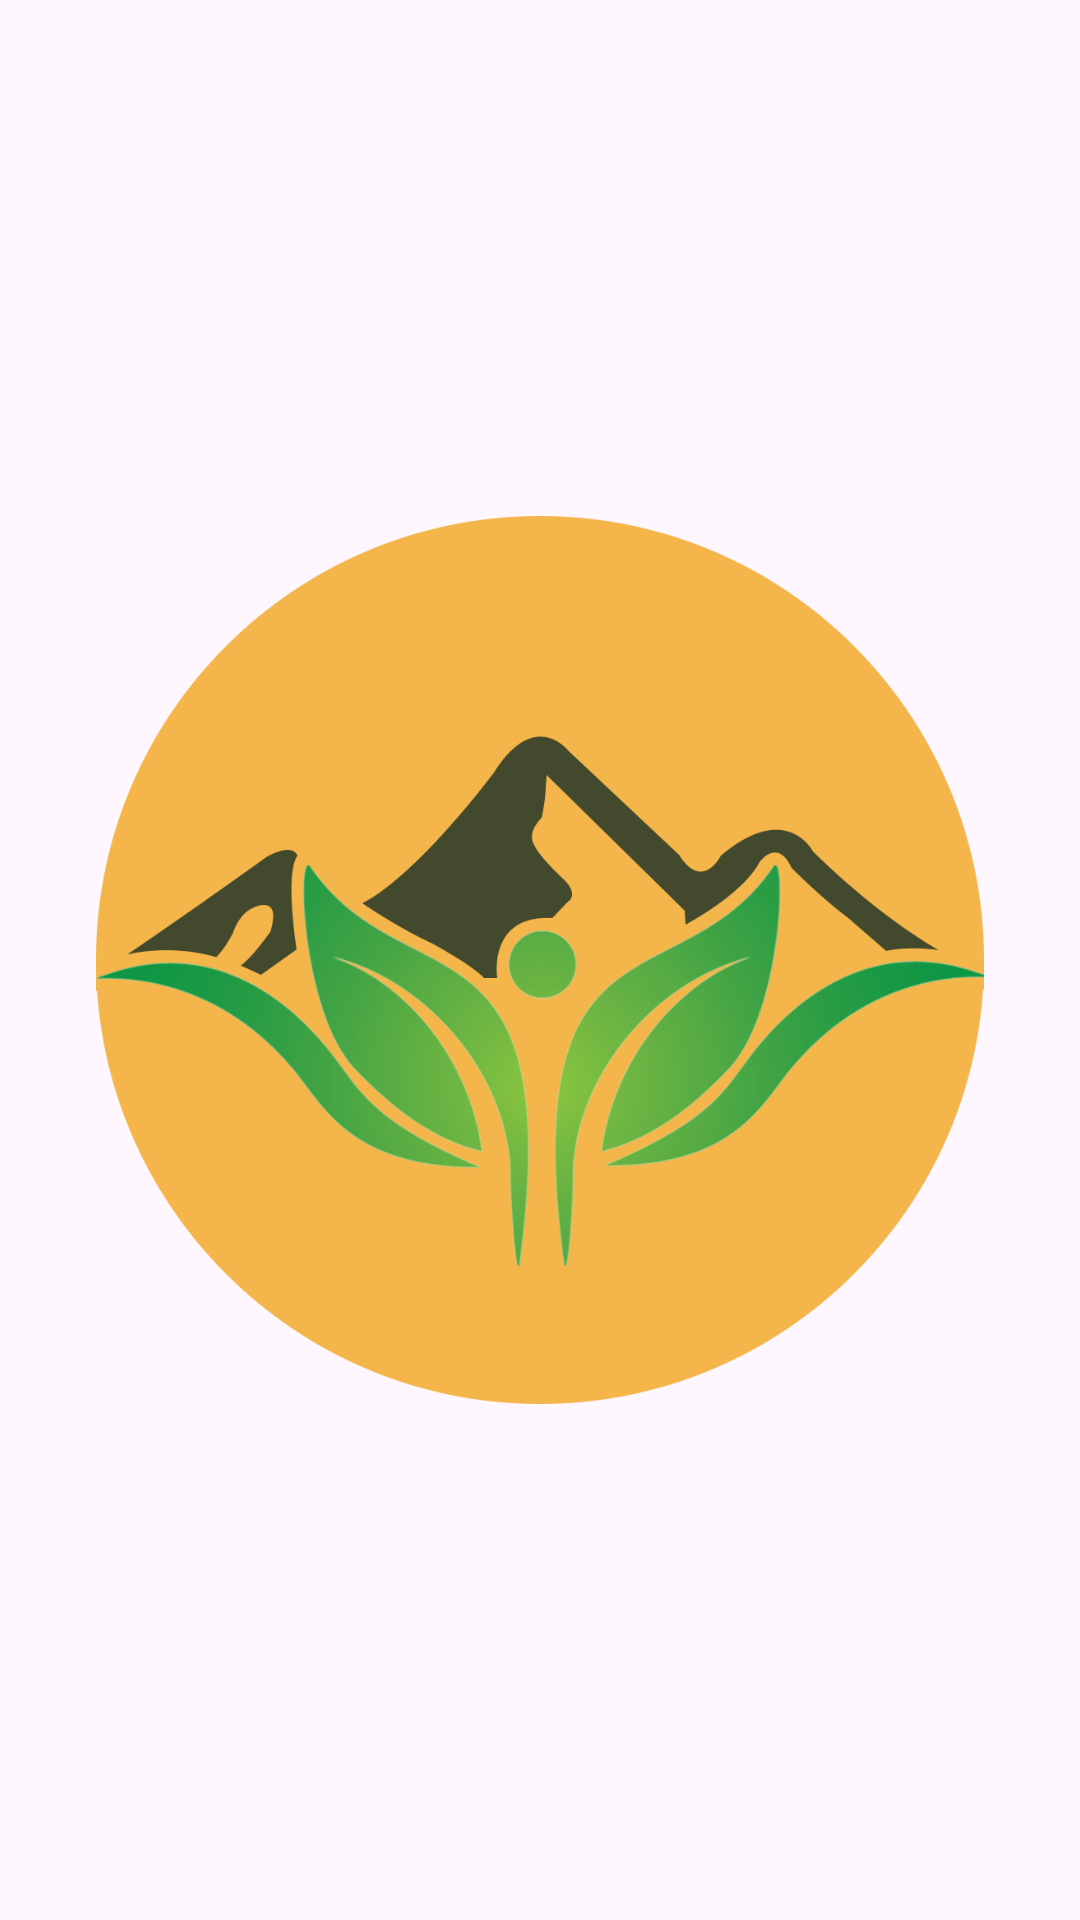

Here is an Android app screen rendered from its layout file. Give the layout XML and the strings, colors and styles it references.
<!-- AndroidManifest.xml: application theme Theme.TanahKu -->
<!-- res/layout/nav_header_main.xml -->
<?xml version="1.0" encoding="utf-8"?>
<LinearLayout xmlns:android="http://schemas.android.com/apk/res/android"
    xmlns:tools="http://schemas.android.com/tools"
    android:layout_width="match_parent"
    android:layout_height="140dp"
    android:gravity="bottom"
    android:background="?bgToolbar"
    android:orientation="vertical"
    android:paddingLeft="16dp"
    android:paddingTop="16dp"
    android:paddingRight="16dp"
    android:paddingBottom="16dp"
    tools:ignore="Overdraw">
    <ImageView
        android:id="@+id/imageLogoDrawer"
        android:layout_gravity="center"
        android:contentDescription="@string/image_logo"
        android:layout_width="wrap_content"
        android:src="@drawable/logo_"
        android:padding="16dp"
        android:layout_height="wrap_content"/>

</LinearLayout>
<!-- resources referenced by this layout -->
<resources>
  <!-- drawable logo_: png bitmap (drawable, 136271 bytes) -->
  <string name="image_logo">Image Logo</string>
  <style name="Theme.TanahKu" parent="Base.Theme.TanahKu" />
  <style name="Base.Theme.TanahKu" parent="Theme.Material3.DayNight.NoActionBar">
          
          
          <item name="android:statusBarColor">#035704</item>
      </style>
</resources>
